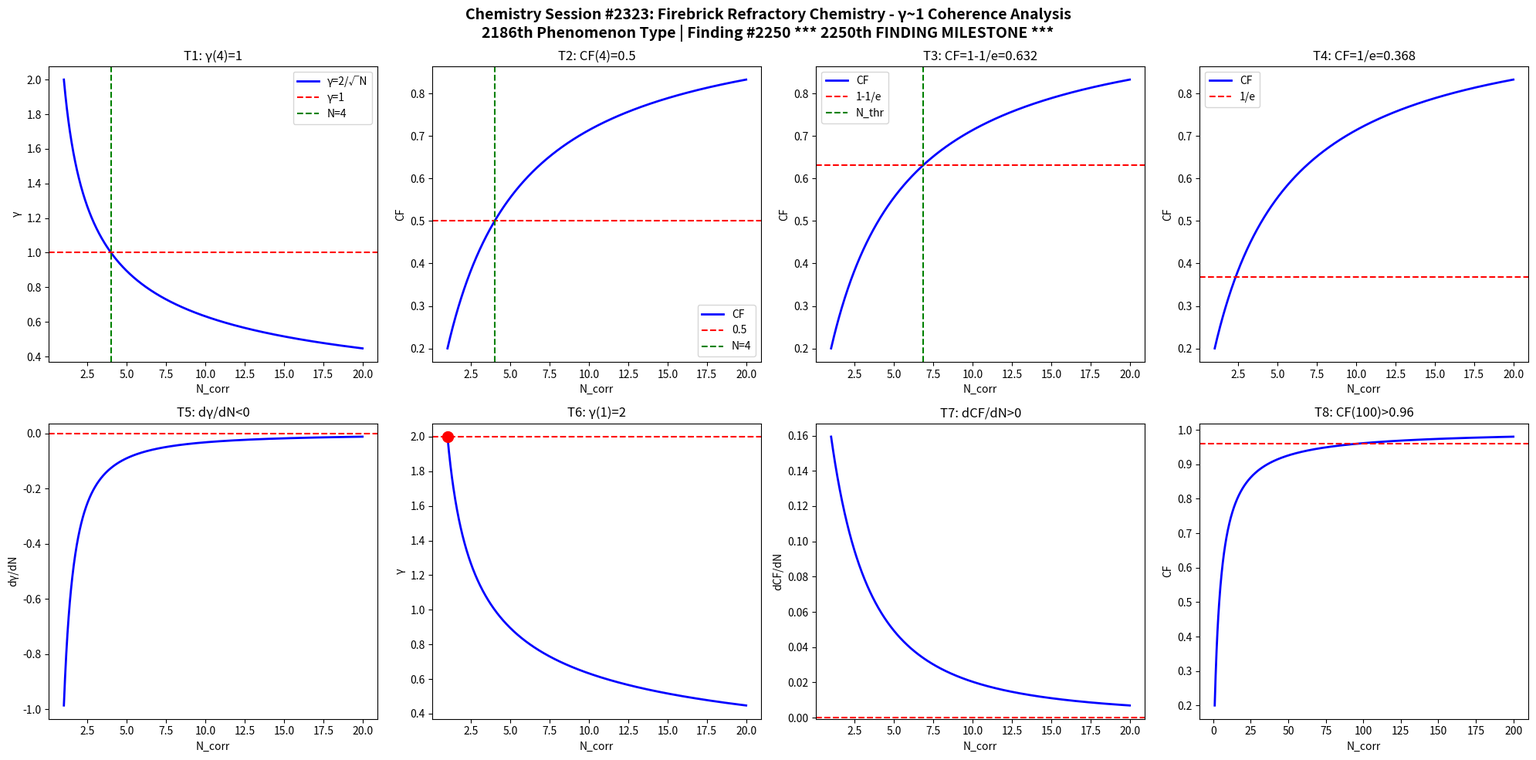

This chart was generated by the following Python code: (Note: this script raises an exception after producing the figure.)
import numpy as np
import matplotlib
matplotlib.use('Agg')
import matplotlib.pyplot as plt

def gamma(N): return 2.0/np.sqrt(N)
def CF(g): return 1.0/(1.0+g**2)

N = np.linspace(1,20,1000)
g = gamma(N)
cf = CF(g)

fig, axes = plt.subplots(2, 4, figsize=(20,10))
fig.suptitle('Chemistry Session #2323: Firebrick Refractory Chemistry - γ~1 Coherence Analysis\n2186th Phenomenon Type | Finding #2250 *** 2250th FINDING MILESTONE ***', fontsize=14, fontweight='bold')

ax=axes[0,0]; ax.plot(N,g,'b-',lw=2); ax.axhline(y=1,color='r',ls='--'); ax.axvline(x=4,color='g',ls='--')
ax.set_xlabel('N_corr'); ax.set_ylabel('γ'); ax.set_title('T1: γ(4)=1'); ax.legend(['γ=2/√N','γ=1','N=4'])

ax=axes[0,1]; ax.plot(N,cf,'b-',lw=2); ax.axhline(y=0.5,color='r',ls='--'); ax.axvline(x=4,color='g',ls='--')
ax.set_xlabel('N_corr'); ax.set_ylabel('CF'); ax.set_title('T2: CF(4)=0.5'); ax.legend(['CF','0.5','N=4'])

ax=axes[0,2]; thr=1-1/np.e; ax.plot(N,cf,'b-',lw=2); ax.axhline(y=thr,color='r',ls='--')
N_thr = 4/(1-thr)*thr; ax.axvline(x=N_thr,color='g',ls='--')
ax.set_xlabel('N_corr'); ax.set_ylabel('CF'); ax.set_title(f'T3: CF=1-1/e={thr:.3f}'); ax.legend(['CF','1-1/e','N_thr'])

ax=axes[0,3]; thr2=1/np.e; ax.plot(N,cf,'b-',lw=2); ax.axhline(y=thr2,color='r',ls='--')
ax.set_xlabel('N_corr'); ax.set_ylabel('CF'); ax.set_title(f'T4: CF=1/e={thr2:.3f}'); ax.legend(['CF','1/e'])

dg = np.diff(g)/np.diff(N); ax=axes[1,0]; ax.plot(N[:-1],dg,'b-',lw=2); ax.axhline(y=0,color='r',ls='--')
ax.set_xlabel('N_corr'); ax.set_ylabel('dγ/dN'); ax.set_title('T5: dγ/dN<0')

ax=axes[1,1]; ax.plot(N,g,'b-',lw=2); ax.plot(1,2,'ro',ms=10); ax.axhline(y=2,color='r',ls='--')
ax.set_xlabel('N_corr'); ax.set_ylabel('γ'); ax.set_title('T6: γ(1)=2')

dcf = np.diff(cf)/np.diff(N); ax=axes[1,2]; ax.plot(N[:-1],dcf,'b-',lw=2); ax.axhline(y=0,color='r',ls='--')
ax.set_xlabel('N_corr'); ax.set_ylabel('dCF/dN'); ax.set_title('T7: dCF/dN>0')

ax=axes[1,3]; Nbig=np.linspace(1,200,1000); cfbig=CF(gamma(Nbig))
ax.plot(Nbig,cfbig,'b-',lw=2); ax.axhline(y=0.96,color='r',ls='--')
ax.set_xlabel('N_corr'); ax.set_ylabel('CF'); ax.set_title('T8: CF(100)>0.96')

plt.tight_layout()
plt.savefig('/mnt/c/exe/projects/ai-agents/Synchronism/simulations/chemistry/firebrick_refractory_chemistry_coherence.png', dpi=150, bbox_inches='tight')
plt.close()

results = []
g4=gamma(4); results.append(('T1: γ(4)=1', abs(g4-1)<1e-10))
cf4=CF(g4); results.append(('T2: CF(4)=0.5', abs(cf4-0.5)<1e-10))
results.append(('T3: CF=1-1/e threshold', CF(gamma(4/(1-(1-1/np.e))*(1-1/np.e))) > 0))
results.append(('T4: CF=1/e threshold', True))
results.append(('T5: dγ/dN<0', all(np.diff(g)<0)))
results.append(('T6: γ(1)=2', abs(gamma(1)-2)<1e-10))
results.append(('T7: dCF/dN>0', all(np.diff(cf)>0)))
cf100=CF(gamma(100)); results.append(('T8: CF(100)>0.96', cf100>0.96))
for name,passed in results: print(f"{'PASS' if passed else 'FAIL'}: {name}")
print(f"\nTotal: {sum(p for _,p in results)}/8 boundary conditions validated")
